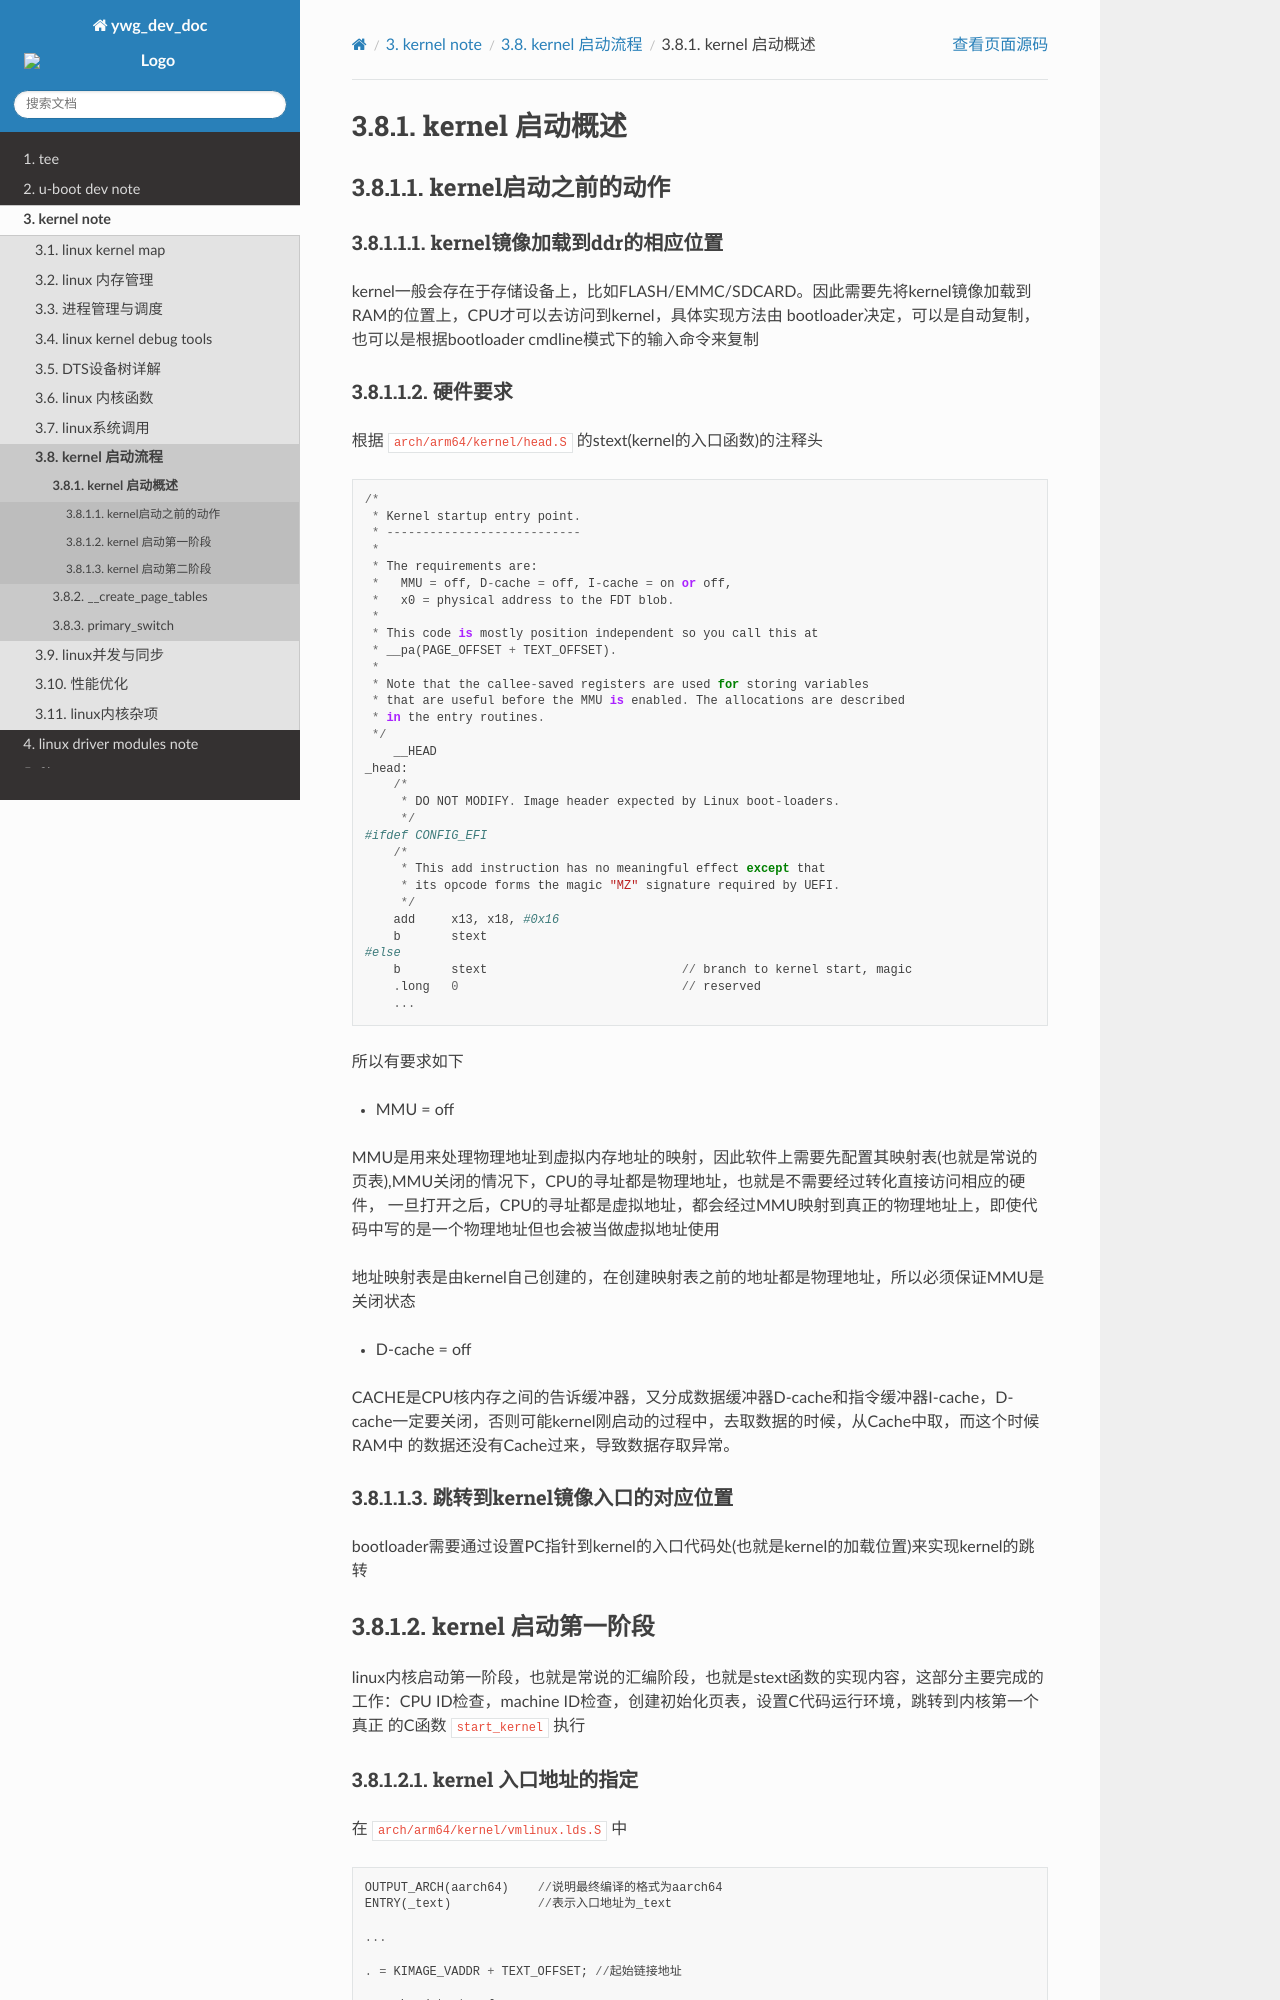

repository: hkdywg/doc_development · page: build/html/kernel/kernel_start/kernel_start_overview.html · generator: sphinx

kernel 启动概述
================


kernel启动之前的动作
---------------------

kernel镜像加载到ddr的相应位置
^^^^^^^^^^^^^^^^^^^^^^^^^^^^^^

kernel一般会存在于存储设备上，比如FLASH/EMMC/SDCARD。因此需要先将kernel镜像加载到RAM的位置上，CPU才可以去访问到kernel，具体实现方法由
bootloader决定，可以是自动复制，也可以是根据bootloader cmdline模式下的输入命令来复制


硬件要求
^^^^^^^^^

根据 ``arch/arm64/kernel/head.S`` 的stext(kernel的入口函数)的注释头

::


    /*
     * Kernel startup entry point.
     * ---------------------------
     *
     * The requirements are:
     *   MMU = off, D-cache = off, I-cache = on or off,
     *   x0 = physical address to the FDT blob.
     *
     * This code is mostly position independent so you call this at
     * __pa(PAGE_OFFSET + TEXT_OFFSET).
     *
     * Note that the callee-saved registers are used for storing variables
     * that are useful before the MMU is enabled. The allocations are described
     * in the entry routines.
     */
        __HEAD
    _head:
        /*
         * DO NOT MODIFY. Image header expected by Linux boot-loaders.
         */
    #ifdef CONFIG_EFI
        /*
         * This add instruction has no meaningful effect except that
         * its opcode forms the magic "MZ" signature required by UEFI.
         */
        add	x13, x18, #0x16
        b	stext
    #else
        b	stext				// branch to kernel start, magic
        .long	0				// reserved
        ...

所以有要求如下

- MMU = off

MMU是用来处理物理地址到虚拟内存地址的映射，因此软件上需要先配置其映射表(也就是常说的页表),MMU关闭的情况下，CPU的寻址都是物理地址，也就是不需要经过转化直接访问相应的硬件，
一旦打开之后，CPU的寻址都是虚拟地址，都会经过MMU映射到真正的物理地址上，即使代码中写的是一个物理地址但也会被当做虚拟地址使用

地址映射表是由kernel自己创建的，在创建映射表之前的地址都是物理地址，所以必须保证MMU是关闭状态

- D-cache = off

CACHE是CPU核内存之间的告诉缓冲器，又分成数据缓冲器D-cache和指令缓冲器I-cache，D-cache一定要关闭，否则可能kernel刚启动的过程中，去取数据的时候，从Cache中取，而这个时候RAM中
的数据还没有Cache过来，导致数据存取异常。


跳转到kernel镜像入口的对应位置
^^^^^^^^^^^^^^^^^^^^^^^^^^^^^^^

bootloader需要通过设置PC指针到kernel的入口代码处(也就是kernel的加载位置)来实现kernel的跳转


kernel 启动第一阶段
-------------------

linux内核启动第一阶段，也就是常说的汇编阶段，也就是stext函数的实现内容，这部分主要完成的工作：CPU ID检查，machine ID检查，创建初始化页表，设置C代码运行环境，跳转到内核第一个真正
的C函数 ``start_kernel`` 执行
